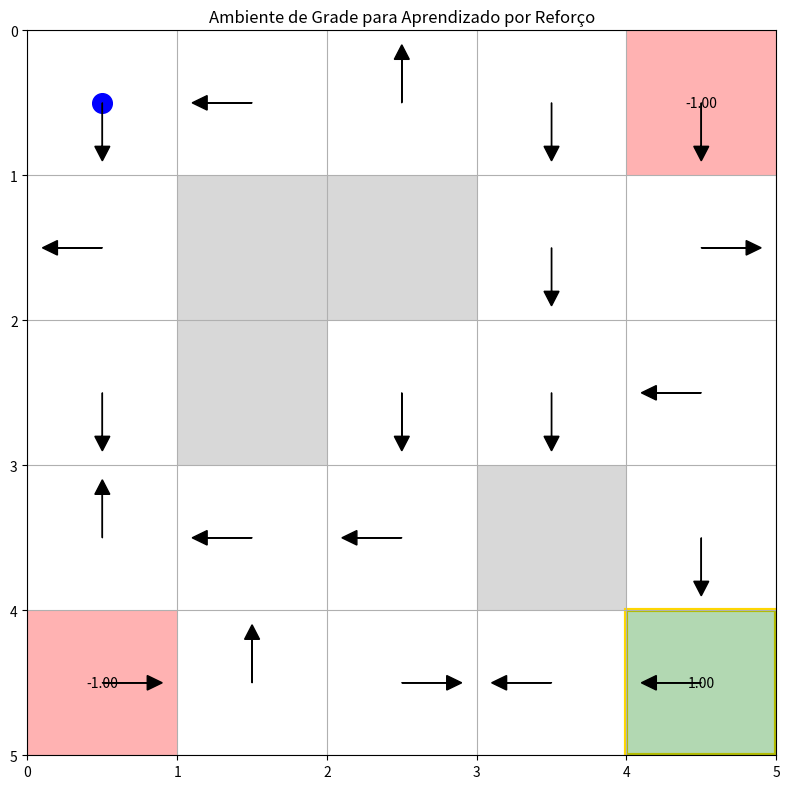

Recreate this plot in Python. (Note: this script raises an exception after producing the figure.)
"""
Ambiente simples para aprendizado por reforço.
Este módulo contém uma implementação de um ambiente de grade (grid world)
que pode ser usado para testar algoritmos de aprendizado por reforço.
"""

import numpy as np
import matplotlib.pyplot as plt
import matplotlib.colors as mcolors
from matplotlib.patches import Rectangle

class AmbienteGrade:
    """
    Implementação de um ambiente de grade (Grid World) para aprendizado por reforço.
    O agente pode se mover nas quatro direções (cima, baixo, esquerda, direita).
    O ambiente contém recompensas, obstáculos e um estado terminal.
    """
    
    # Ações possíveis
    ACIMA = 0
    DIREITA = 1
    ABAIXO = 2
    ESQUERDA = 3
    
    def __init__(self, largura=5, altura=5, posicao_inicial=(0, 0), 
                recompensas=None, obstaculos=None, posicao_terminal=None,
                prob_sucesso=1.0, semente=42):
        """
        Inicializa o ambiente de grade.
        
        Parâmetros:
        -----------
        largura : int
            Largura da grade.
        altura : int
            Altura da grade.
        posicao_inicial : tuple (x, y)
            Posição inicial do agente.
        recompensas : dict {(x, y): valor}
            Dicionário mapeando posições para valores de recompensa.
        obstaculos : list [(x, y), ...]
            Lista de posições com obstáculos.
        posicao_terminal : tuple (x, y)
            Posição terminal que encerra o episódio.
        prob_sucesso : float
            Probabilidade de a ação ter sucesso (caso contrário, movimento aleatório).
        semente : int
            Semente para reprodutibilidade.
        """
        self.largura = largura
        self.altura = altura
        self.posicao_inicial = posicao_inicial
        self.posicao_atual = posicao_inicial
        self.prob_sucesso = prob_sucesso
        self.recompensa_acumulada = 0.0
        np.random.seed(semente)
        
        # Se não for especificado, criar valores padrão
        if recompensas is None:
            self.recompensas = {(largura-1, altura-1): 1.0}  # Recompensa no canto oposto
        else:
            self.recompensas = recompensas
            
        if obstaculos is None:
            self.obstaculos = []
        else:
            self.obstaculos = obstaculos
            
        if posicao_terminal is None:
            self.posicao_terminal = (largura-1, altura-1)  # Terminal no canto oposto
        else:
            self.posicao_terminal = posicao_terminal
        
        # Penalidade padrão para cada passo
        self.recompensa_padrao = -0.04
    
    def reset(self):
        """
        Reinicia o ambiente para o estado inicial.
        
        Retorna:
        --------
        tuple
            Posição inicial do agente (x, y).
        """
        self.posicao_atual = self.posicao_inicial
        self.recompensa_acumulada = 0.0
        return self.posicao_atual
    
    def passo(self, acao):
        """
        Executa uma ação no ambiente e retorna a nova posição, recompensa e status terminal.
        
        Parâmetros:
        -----------
        acao : int
            Ação a ser executada (0: acima, 1: direita, 2: abaixo, 3: esquerda).
            
        Retorna:
        --------
        tuple
            Nova posição (x, y).
        float
            Recompensa recebida.
        bool
            Indica se o estado é terminal.
        """
        # Verificar se a ação é bem-sucedida ou se há uma ação aleatória
        if np.random.random() > self.prob_sucesso:
            acao = np.random.randint(0, 4)
        
        # Calcular nova posição baseada na ação
        x, y = self.posicao_atual
        
        if acao == self.ACIMA:
            nova_y = max(0, y - 1)
            nova_x = x
        elif acao == self.DIREITA:
            nova_x = min(self.largura - 1, x + 1)
            nova_y = y
        elif acao == self.ABAIXO:
            nova_y = min(self.altura - 1, y + 1)
            nova_x = x
        elif acao == self.ESQUERDA:
            nova_x = max(0, x - 1)
            nova_y = y
        else:
            raise ValueError(f"Ação inválida: {acao}")
        
        # Verificar se a nova posição é um obstáculo
        if (nova_x, nova_y) in self.obstaculos:
            nova_x, nova_y = x, y  # Permanecer na mesma posição
        
        # Atualizar posição atual
        self.posicao_atual = (nova_x, nova_y)
        
        # Verificar se há recompensa na posição
        recompensa = self.recompensas.get(self.posicao_atual, self.recompensa_padrao)
        self.recompensa_acumulada += recompensa
        
        # Verificar se é estado terminal
        terminado = self.posicao_atual == self.posicao_terminal
        
        return self.posicao_atual, recompensa, terminado
    
    def obter_espaco_estados(self):
        """
        Retorna o número total de estados no ambiente.
        
        Retorna:
        --------
        int
            Número de estados possíveis (largura * altura).
        """
        return self.largura * self.altura
    
    def obter_espaco_acoes(self):
        """
        Retorna o número de ações possíveis.
        
        Retorna:
        --------
        int
            Número de ações (4 para este ambiente).
        """
        return 4
    
    def renderizar(self, ax=None, politica=None):
        """
        Renderiza o ambiente e, opcionalmente, a política do agente.
        
        Parâmetros:
        -----------
        ax : matplotlib.axes.Axes
            Eixo para plotagem. Se None, cria um novo.
        politica : array
            Matriz de política, onde cada posição (x, y) contém a ação recomendada.
            
        Retorna:
        --------
        matplotlib.axes.Axes
            Eixo com a plotagem.
        """
        if ax is None:
            _, ax = plt.subplots(figsize=(8, 8))
        
        # Configurar tamanho e grade
        ax.set_xlim(0, self.largura)
        ax.set_ylim(0, self.altura)
        ax.set_xticks(np.arange(0, self.largura + 1, 1))
        ax.set_yticks(np.arange(0, self.altura + 1, 1))
        ax.grid(True)
        
        # Desenhar células
        for x in range(self.largura):
            for y in range(self.altura):
                cor = 'white'
                
                # Colorir obstáculos
                if (x, y) in self.obstaculos:
                    cor = 'gray'
                
                # Colorir recompensas
                elif (x, y) in self.recompensas:
                    valor = self.recompensas[(x, y)]
                    if valor > 0:
                        cor = 'green'
                    elif valor < 0:
                        cor = 'red'
                
                # Colorir posição terminal
                if (x, y) == self.posicao_terminal:
                    borda = 'gold'
                    ax.add_patch(Rectangle((x, y), 1, 1, fill=False, edgecolor=borda, lw=3))
                
                # Adicionar patch da célula
                ax.add_patch(Rectangle((x, y), 1, 1, facecolor=cor, alpha=0.3))
                
                # Adicionar valores das recompensas
                if (x, y) in self.recompensas:
                    ax.text(x + 0.5, y + 0.5, f"{self.recompensas[(x, y)]:.2f}", 
                           ha='center', va='center', fontsize=10)
        
        # Desenhar posição atual do agente
        agente_x, agente_y = self.posicao_atual
        ax.scatter(agente_x + 0.5, agente_y + 0.5, color='blue', s=200, marker='o')
        
        # Desenhar política, se fornecida
        if politica is not None:
            for x in range(self.largura):
                for y in range(self.altura):
                    # Pular obstáculos
                    if (x, y) in self.obstaculos:
                        continue
                    
                    acao = politica[y, x]  # Nota: y, x para acessar matriz
                    
                    # Desenhar seta indicando a direção da política
                    if acao == self.ACIMA:
                        dx, dy = 0, -0.3
                    elif acao == self.DIREITA:
                        dx, dy = 0.3, 0
                    elif acao == self.ABAIXO:
                        dx, dy = 0, 0.3
                    elif acao == self.ESQUERDA:
                        dx, dy = -0.3, 0
                    
                    ax.arrow(x + 0.5, y + 0.5, dx, dy, head_width=0.1, head_length=0.1, 
                            fc='black', ec='black')
        
        ax.set_title('Ambiente de Grade para Aprendizado por Reforço')
        ax.invert_yaxis()  # Para que (0,0) fique no canto superior esquerdo
        
        return ax

def criar_ambiente_padrao():
    """
    Cria um ambiente de grade padrão para demonstração.
    
    Retorna:
    --------
    AmbienteGrade
        Um ambiente de grade 5x5 com obstáculos e recompensas.
    """
    # Criar ambiente 5x5
    largura, altura = 5, 5
    
    # Definir obstáculos
    obstaculos = [(1, 1), (1, 2), (2, 1), (3, 3)]
    
    # Definir recompensas
    recompensas = {
        (4, 4): 1.0,    # Recompensa positiva no canto inferior direito
        (4, 0): -1.0,   # Recompensa negativa em uma posição
        (0, 4): -1.0    # Recompensa negativa em outra posição
    }
    
    # Posição terminal
    posicao_terminal = (4, 4)
    
    # Criar ambiente
    return AmbienteGrade(
        largura=largura,
        altura=altura,
        posicao_inicial=(0, 0),
        recompensas=recompensas,
        obstaculos=obstaculos,
        posicao_terminal=posicao_terminal,
        prob_sucesso=0.8
    )

# Exemplo de uso
if __name__ == "__main__":
    # Criar ambiente
    ambiente = criar_ambiente_padrao()
    
    # Criar política aleatória para exemplo
    politica = np.random.randint(0, 4, size=(ambiente.altura, ambiente.largura))
    
    # Renderizar ambiente
    plt.figure(figsize=(10, 10))
    ambiente.renderizar(politica=politica)
    plt.tight_layout()
    plt.savefig("data/ambiente_reinforcement.png", dpi=100)
    plt.show()
    
    # Demonstrar alguns passos no ambiente
    print("Demonstração de passos no ambiente:")
    ambiente.reset()
    terminado = False
    
    for i in range(10):
        if terminado:
            print("Episódio terminado!")
            break
            
        # Escolher ação aleatória
        acao = np.random.randint(0, 4)
        acao_nome = ["ACIMA", "DIREITA", "ABAIXO", "ESQUERDA"][acao]
        
        print(f"Passo {i+1}: Ação = {acao_nome}", end=" ")
        
        # Executar passo
        posicao, recompensa, terminado = ambiente.passo(acao)
        
        print(f"-> Nova posição: {posicao}, Recompensa: {recompensa}")
        
    print(f"Recompensa total acumulada: {ambiente.recompensa_acumulada:.2f}") 